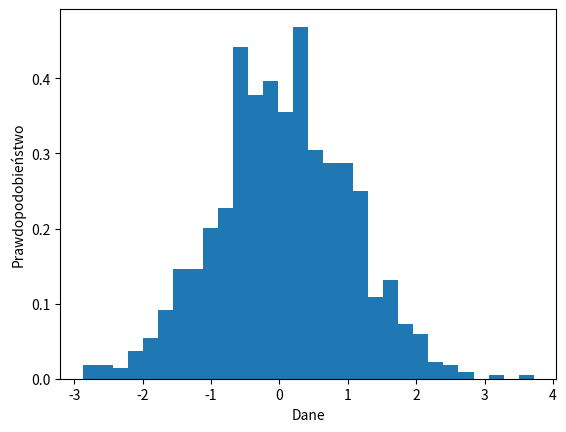

Recreate this plot in Python.
#!/opt/anaconda3/bin/python

import numpy as np
import matplotlib.pyplot as plt

x = np.random.normal(size=1000)

plt.hist(x, density=True, bins=30) 
plt.ylabel('Prawdopodobieństwo')
plt.xlabel('Dane')
plt.show()